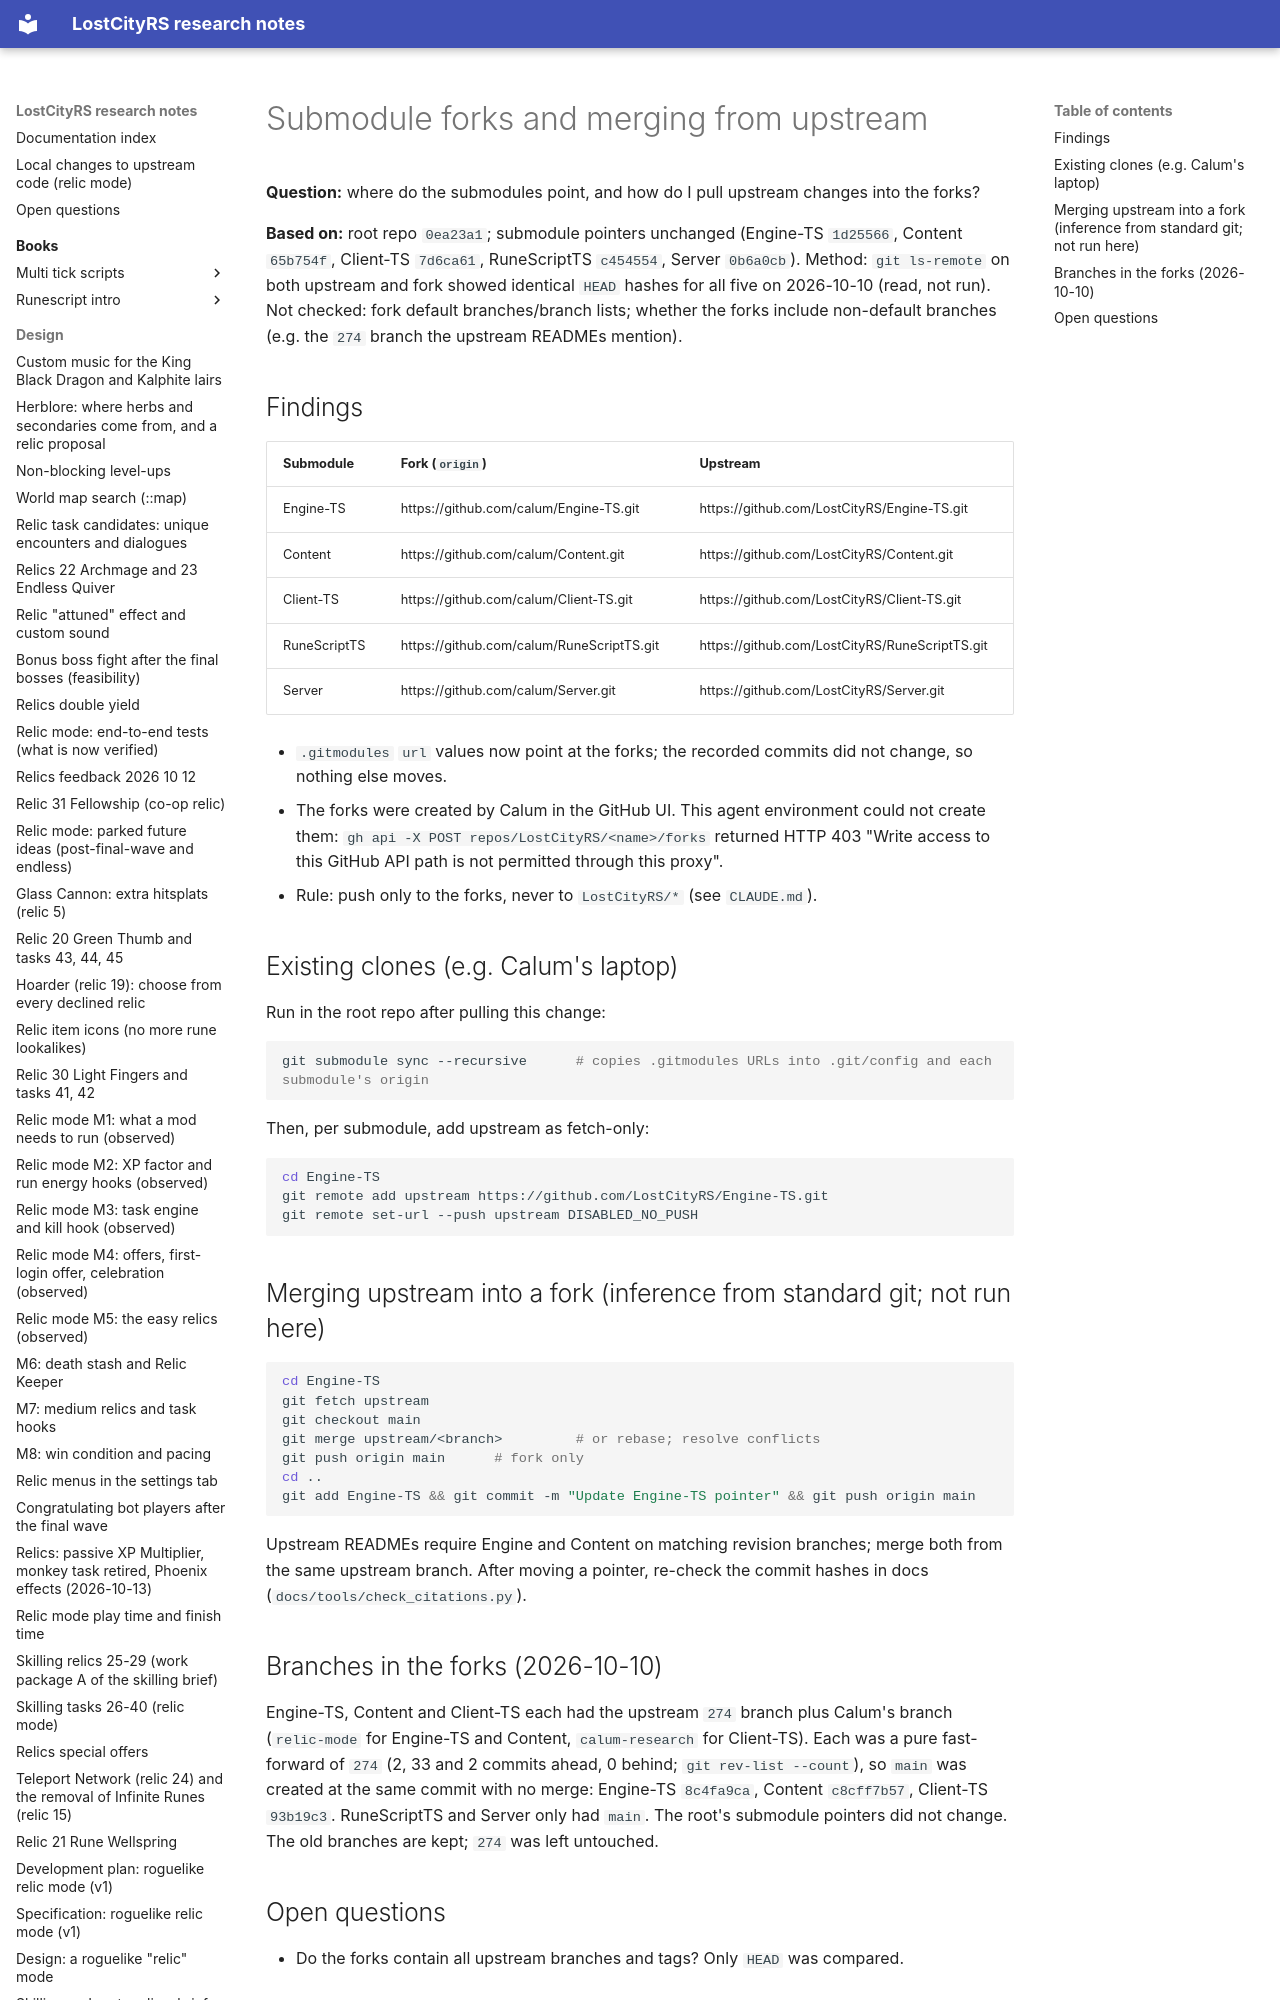

repository: calum/LostCityRs · page: setup/submodule-forks/index.html · generator: mkdocs

# Submodule forks and merging from upstream

**Question:** where do the submodules point, and how do I pull upstream changes into the forks?

**Based on:** root repo `0ea23a1`; submodule pointers unchanged (Engine-TS `1d25566`, Content `65b754f`, Client-TS `7d6ca61`, RuneScriptTS `c454554`, Server `0b6a0cb`). Method: `git ls-remote` on both upstream and fork showed identical `HEAD` hashes for all five on 2026-10-10 (read, not run). Not checked: fork default branches/branch lists; whether the forks include non-default branches (e.g. the `274` branch the upstream READMEs mention).
